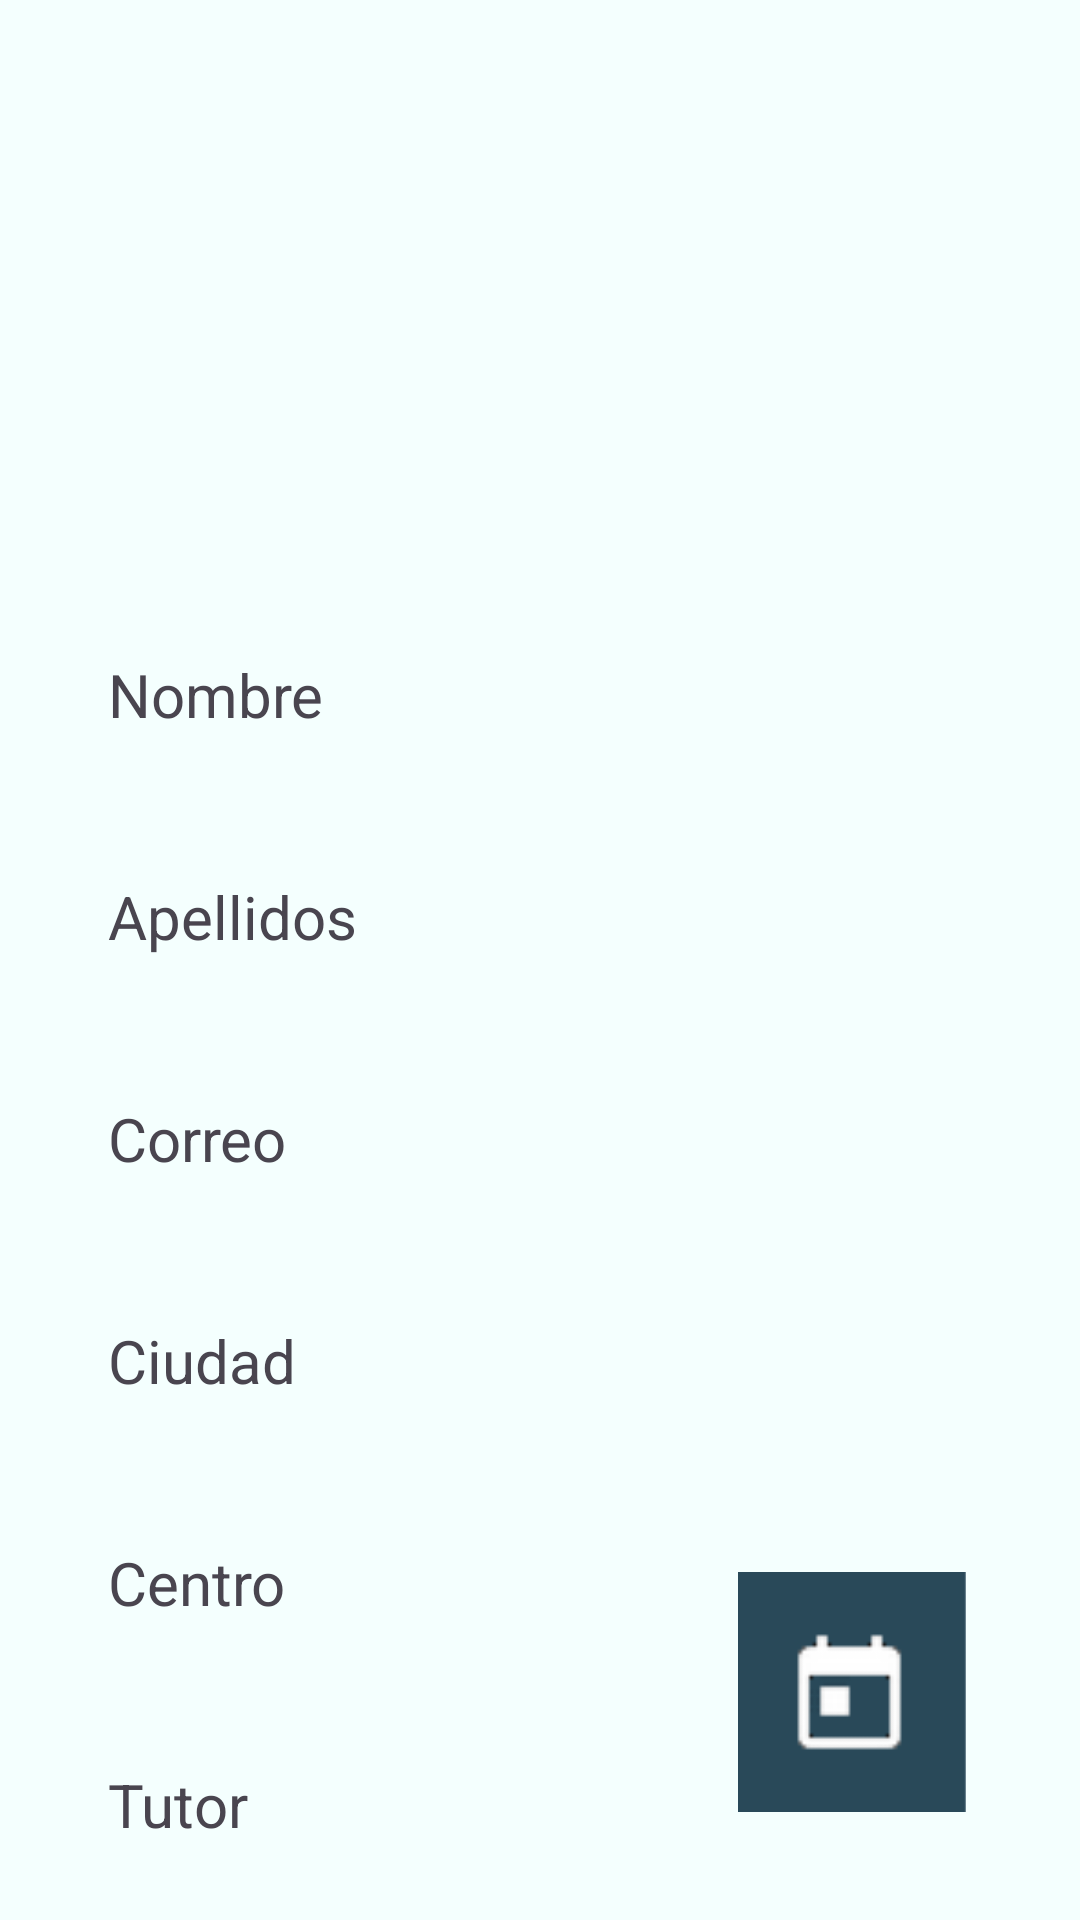

This screen was rendered from an Android layout file. Write that file and the resources it references.
<!-- AndroidManifest.xml: application theme Theme.Practica2 -->
<!-- res/layout/fragment_info.xml -->
<androidx.constraintlayout.widget.ConstraintLayout xmlns:android="http://schemas.android.com/apk/res/android"
    xmlns:app="http://schemas.android.com/apk/res-auto"
    android:id="@+id/frameLayout"
    android:layout_width="match_parent"
    android:layout_height="match_parent"
    android:background="@color/FragmentBackground">

    <ImageView
        android:id="@+id/studentImageView"
        android:layout_width="@dimen/dp132"
        android:layout_height="@dimen/dp132"
        android:layout_marginTop="@dimen/dp36"
        app:layout_constraintEnd_toEndOf="parent"
        app:layout_constraintStart_toStartOf="parent"
        app:layout_constraintTop_toTopOf="parent"
        app:srcCompat="@drawable/imagen1" />

    <TextView
        android:id="@+id/nameLabel"
        android:layout_width="wrap_content"
        android:layout_height="wrap_content"
        android:layout_marginStart="@dimen/dp36"
        android:layout_marginTop="@dimen/dp50"
        android:text="@string/nombre"
        android:textSize="@dimen/sp20"
        app:layout_constraintStart_toStartOf="parent"
        app:layout_constraintTop_toBottomOf="@id/studentImageView" />

    <TextView
        android:id="@+id/nameTextView"
        android:layout_width="wrap_content"
        android:layout_height="wrap_content"
        android:layout_marginStart="@dimen/dp36"
        android:text=""
        android:textSize="@dimen/sp20"
        android:textStyle="bold"
        app:layout_constraintStart_toStartOf="parent"
        app:layout_constraintTop_toBottomOf="@id/nameLabel" />

    <TextView
        android:id="@+id/surnameLabel"
        android:layout_width="wrap_content"
        android:layout_height="wrap_content"
        android:layout_marginStart="@dimen/dp36"
        android:layout_marginTop="@dimen/dp20"
        android:text="@string/apellidos"
        android:textSize="@dimen/sp20"
        app:layout_constraintStart_toStartOf="parent"
        app:layout_constraintTop_toBottomOf="@id/nameTextView" />

    <TextView
        android:id="@+id/surnameTextView"
        android:layout_width="wrap_content"
        android:layout_height="wrap_content"
        android:layout_marginStart="@dimen/dp36"
        android:text=""
        android:textSize="@dimen/sp20"
        android:textStyle="bold"
        app:layout_constraintStart_toStartOf="parent"
        app:layout_constraintTop_toBottomOf="@id/surnameLabel" />

    <TextView
        android:id="@+id/emailLabel"
        android:layout_width="wrap_content"
        android:layout_height="wrap_content"
        android:layout_marginStart="@dimen/dp36"
        android:layout_marginTop="@dimen/dp20"
        android:text="@string/correo"
        android:textSize="@dimen/sp20"
        app:layout_constraintStart_toStartOf="parent"
        app:layout_constraintTop_toBottomOf="@id/surnameTextView" />

    <TextView
        android:id="@+id/emailTextView"
        android:layout_width="wrap_content"
        android:layout_height="wrap_content"
        android:layout_marginStart="@dimen/dp36"
        android:text=""
        android:textSize="@dimen/sp20"
        android:textStyle="bold"
        app:layout_constraintStart_toStartOf="parent"
        app:layout_constraintTop_toBottomOf="@id/emailLabel" />

    <TextView
        android:id="@+id/cityLabel"
        android:layout_width="wrap_content"
        android:layout_height="wrap_content"
        android:layout_marginStart="@dimen/dp36"
        android:layout_marginTop="@dimen/dp20"
        android:text="@string/ciudad"
        android:textSize="@dimen/sp20"
        app:layout_constraintStart_toStartOf="parent"
        app:layout_constraintTop_toBottomOf="@id/emailTextView" />

    <TextView
        android:id="@+id/cityTextView"
        android:layout_width="wrap_content"
        android:layout_height="wrap_content"
        android:layout_marginStart="@dimen/dp36"
        android:text=""
        android:textSize="@dimen/sp20"
        android:textStyle="bold"
        app:layout_constraintStart_toStartOf="parent"
        app:layout_constraintTop_toBottomOf="@id/cityLabel" />

    <TextView
        android:id="@+id/centerLabel"
        android:layout_width="wrap_content"
        android:layout_height="wrap_content"
        android:layout_marginStart="@dimen/dp36"
        android:layout_marginTop="@dimen/dp20"
        android:text="@string/centro"
        android:textSize="@dimen/sp20"
        app:layout_constraintStart_toStartOf="parent"
        app:layout_constraintTop_toBottomOf="@id/cityTextView" />

    <TextView
        android:id="@+id/centerTextView"
        android:layout_width="wrap_content"
        android:layout_height="wrap_content"
        android:layout_marginStart="@dimen/dp36"
        android:text=""
        android:textSize="@dimen/sp20"
        android:textStyle="bold"
        app:layout_constraintStart_toStartOf="parent"
        app:layout_constraintTop_toBottomOf="@id/centerLabel" />

    <TextView
        android:id="@+id/tutorLabel"
        android:layout_width="wrap_content"
        android:layout_height="wrap_content"
        android:layout_marginStart="@dimen/dp36"
        android:layout_marginTop="@dimen/dp20"
        android:text="@string/tutor"
        android:textSize="@dimen/sp20"
        app:layout_constraintStart_toStartOf="parent"
        app:layout_constraintTop_toBottomOf="@id/centerTextView" />

    <TextView
        android:id="@+id/tutorNameTextView"
        android:layout_width="wrap_content"
        android:layout_height="wrap_content"
        android:layout_marginStart="@dimen/dp36"
        android:text=""
        android:textSize="@dimen/sp20"
        android:textStyle="bold"
        app:layout_constraintStart_toStartOf="parent"
        app:layout_constraintTop_toBottomOf="@id/tutorLabel" />

    <TextView
        android:id="@+id/tutorSurnameTextView"
        android:layout_width="wrap_content"
        android:layout_height="wrap_content"
        android:layout_marginStart="@dimen/dp36"
        android:text=""
        android:textSize="@dimen/sp20"
        android:textStyle="bold"
        app:layout_constraintStart_toStartOf="parent"
        app:layout_constraintTop_toBottomOf="@id/tutorNameTextView" />

    <ImageView
        android:id="@+id/calendarImageView"
        android:layout_width="@dimen/dp80"
        android:layout_height="@dimen/dp80"
        android:layout_marginEnd="@dimen/dp36"
        android:layout_marginBottom="@dimen/dp36"
        app:layout_constraintBottom_toBottomOf="parent"
        app:layout_constraintEnd_toEndOf="parent"
        app:srcCompat="@drawable/calendario" />
</androidx.constraintlayout.widget.ConstraintLayout>
<!-- resources referenced by this layout -->
<resources>
  <color name="FragmentBackground">#F4FFFE</color>
  <dimen name="dp132">132dp</dimen>
  <dimen name="dp20">20dp</dimen>
  <dimen name="dp36">36dp</dimen>
  <dimen name="dp50">50dp</dimen>
  <dimen name="dp80">80dp</dimen>
  <dimen name="sp20">20sp</dimen>
  <!-- drawable calendario: png bitmap (drawable, 7497 bytes) -->
  <string name="apellidos">Apellidos</string>
  <string name="centro">Centro</string>
  <string name="ciudad">Ciudad</string>
  <string name="correo">Correo</string>
  <string name="nombre">Nombre</string>
  <string name="tutor">Tutor</string>
  <style name="Theme.Practica2" parent="Base.Theme.Practica2" />
  <style name="Base.Theme.Practica2" parent="Theme.Material3.DayNight.NoActionBar">
          
          
      </style>
</resources>
